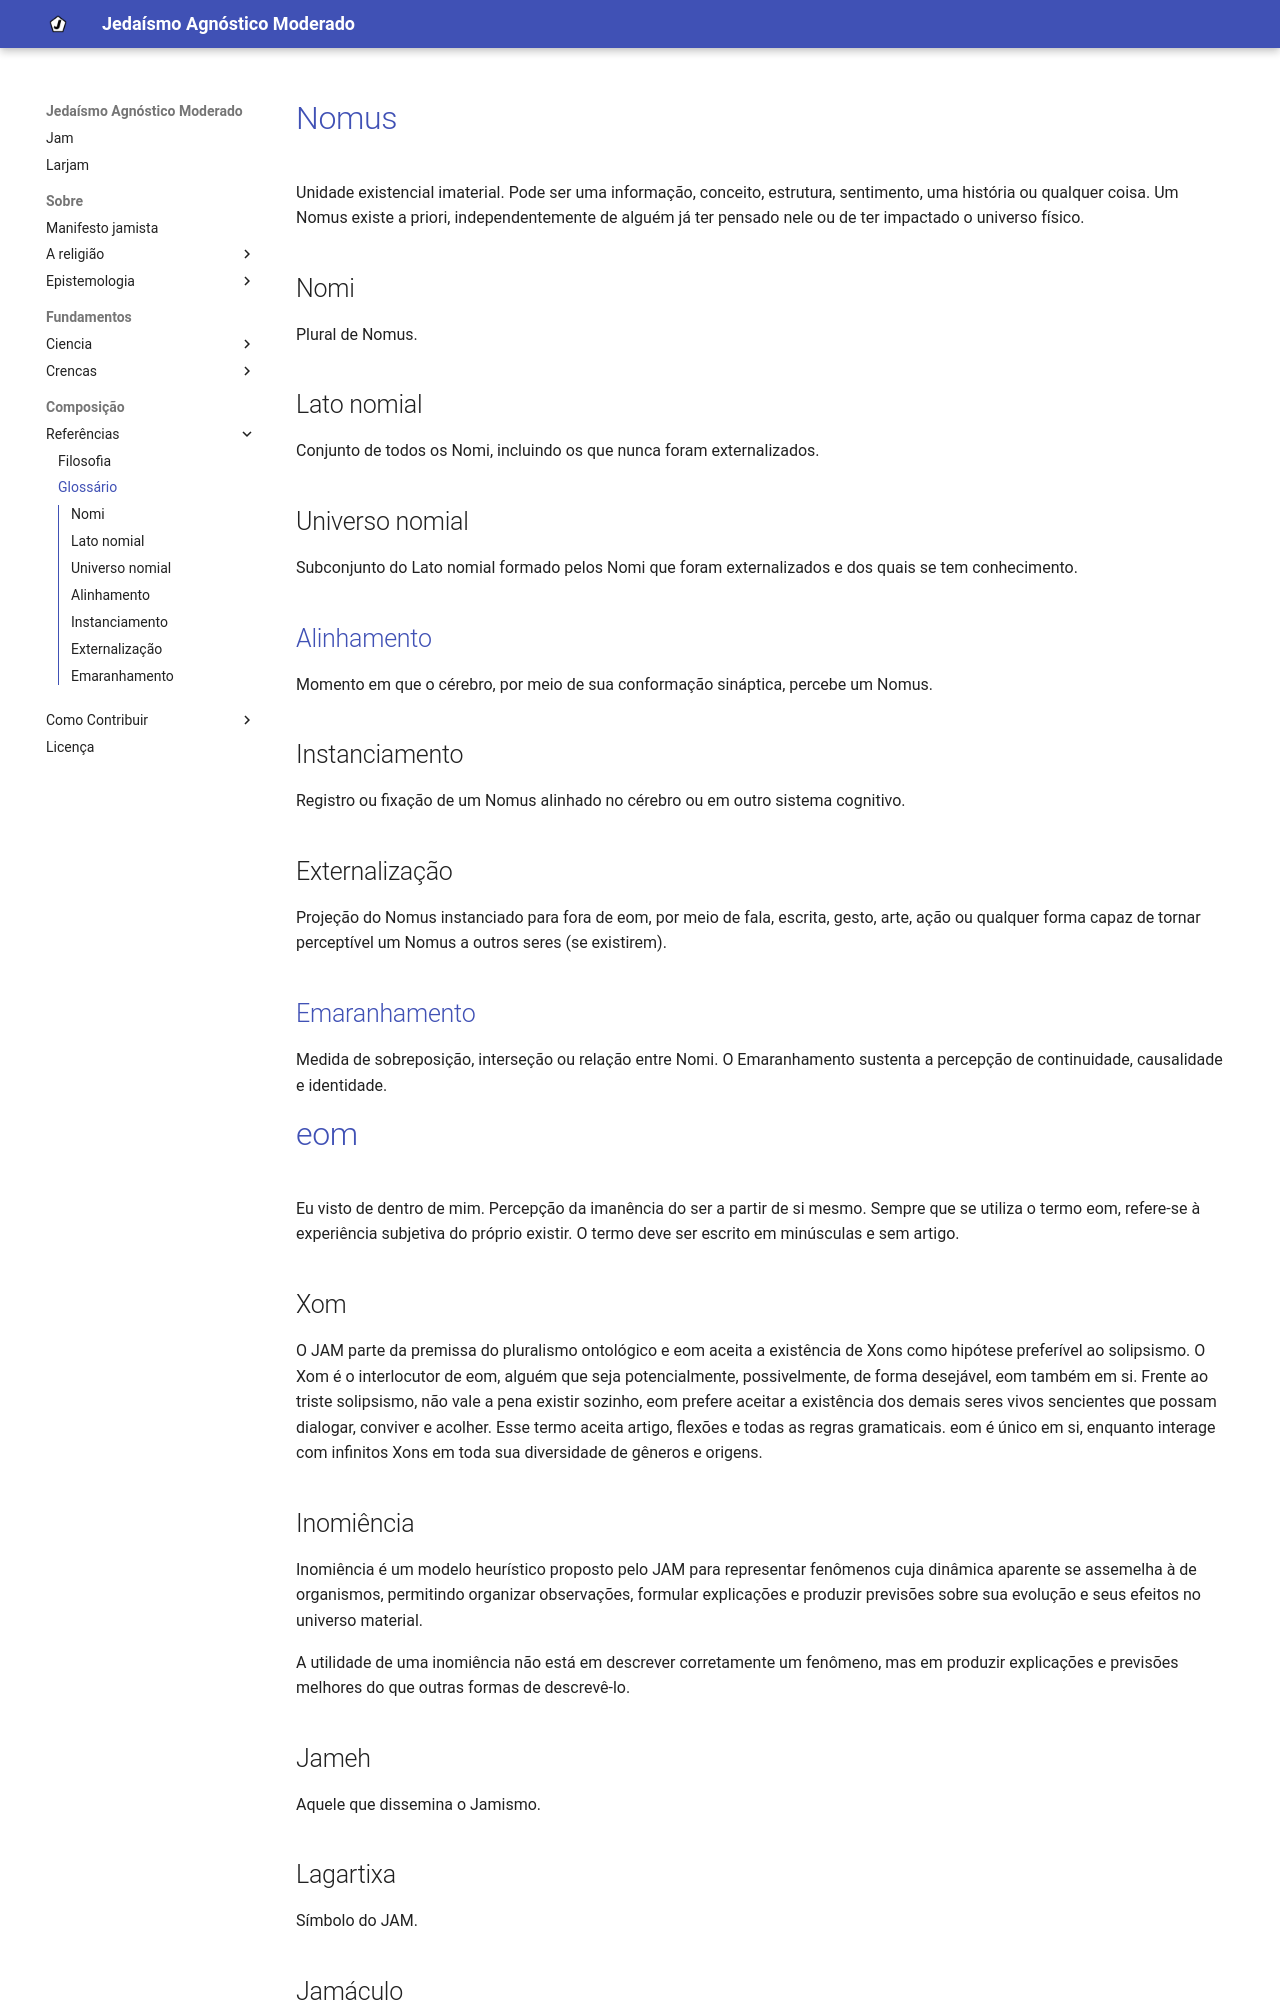

repository: eom-jam/larjam · page: construcao/glossario/index.html · generator: mkdocs

# [Nomus](../fundamentos/epistemologia/nomus.md)
Unidade existencial imaterial. Pode ser uma informação, conceito, estrutura, sentimento, uma história ou qualquer coisa. Um Nomus existe a priori, independentemente de alguém já ter pensado nele ou de ter impactado o universo físico.

## Nomi
Plural de Nomus.

## Lato nomial
Conjunto de todos os Nomi, incluindo os que nunca foram externalizados.

## Universo nomial
Subconjunto do Lato nomial formado pelos Nomi que foram externalizados e dos quais se tem conhecimento.

## [Alinhamento](../fundamentos/epistemologia/alinhamento.md)
Momento em que o cérebro, por meio de sua conformação sináptica, percebe um Nomus.

## Instanciamento
Registro ou fixação de um Nomus alinhado no cérebro ou em outro sistema cognitivo.

## Externalização
Projeção do Nomus instanciado para fora de eom, por meio de fala, escrita, gesto, arte, ação ou qualquer forma capaz de tornar perceptível um Nomus a outros seres (se existirem).

## [Emaranhamento](../fundamentos/epistemologia/emaranhamento.md)
Medida de sobreposição, interseção ou relação entre Nomi. O Emaranhamento sustenta a percepção de continuidade, causalidade e identidade.

# [eom](../fundamentos/epistemologia/eom.md)
Eu visto de dentro de mim. Percepção da imanência do ser a partir de si mesmo. Sempre que se utiliza o termo eom, refere-se à experiência subjetiva do próprio existir. O termo deve ser escrito em minúsculas e sem artigo.

## Xom
O JAM se opõe ao solipsismo, preferindo o pluralismo ontológico.
O Xom é o interlocutor de eom, alguém que seja potencialmente, possivelmente, de forma desejável, eom também em si. Frente ao triste solipsismo, não vale a pena existir sozinho, eom prefere aceitar a existência dos demais seres vivos sencientes que possam dialogar, conviver e acolher.
Esse termo aceita artigo, flexões e todas as regras gramaticais.
eom é único em si, enquanto interage com infinitos Xons em toda sua diversidade de gêneros e origens.

## Jameh
Aquele que dissemina o Jamismo.

## Lagartixa
Símbolo do JAM.

## Jamáculo
Espaço para manifesto jamista. Qualquer lugar onde dois ou mais Jamiotas se reúnem para falar sobre o Jamismo.

## Reconstrução
O JAM aceita o Nomus em que eom é uma construção de sua mente, delineada pelo seu cérebro atual, junto com todos os estímulos sensoriais a que se expõe.
Nesse contexto, também aceita que eom tenha se construído em outro cérebro, em uma sucessão de reconstruções.
